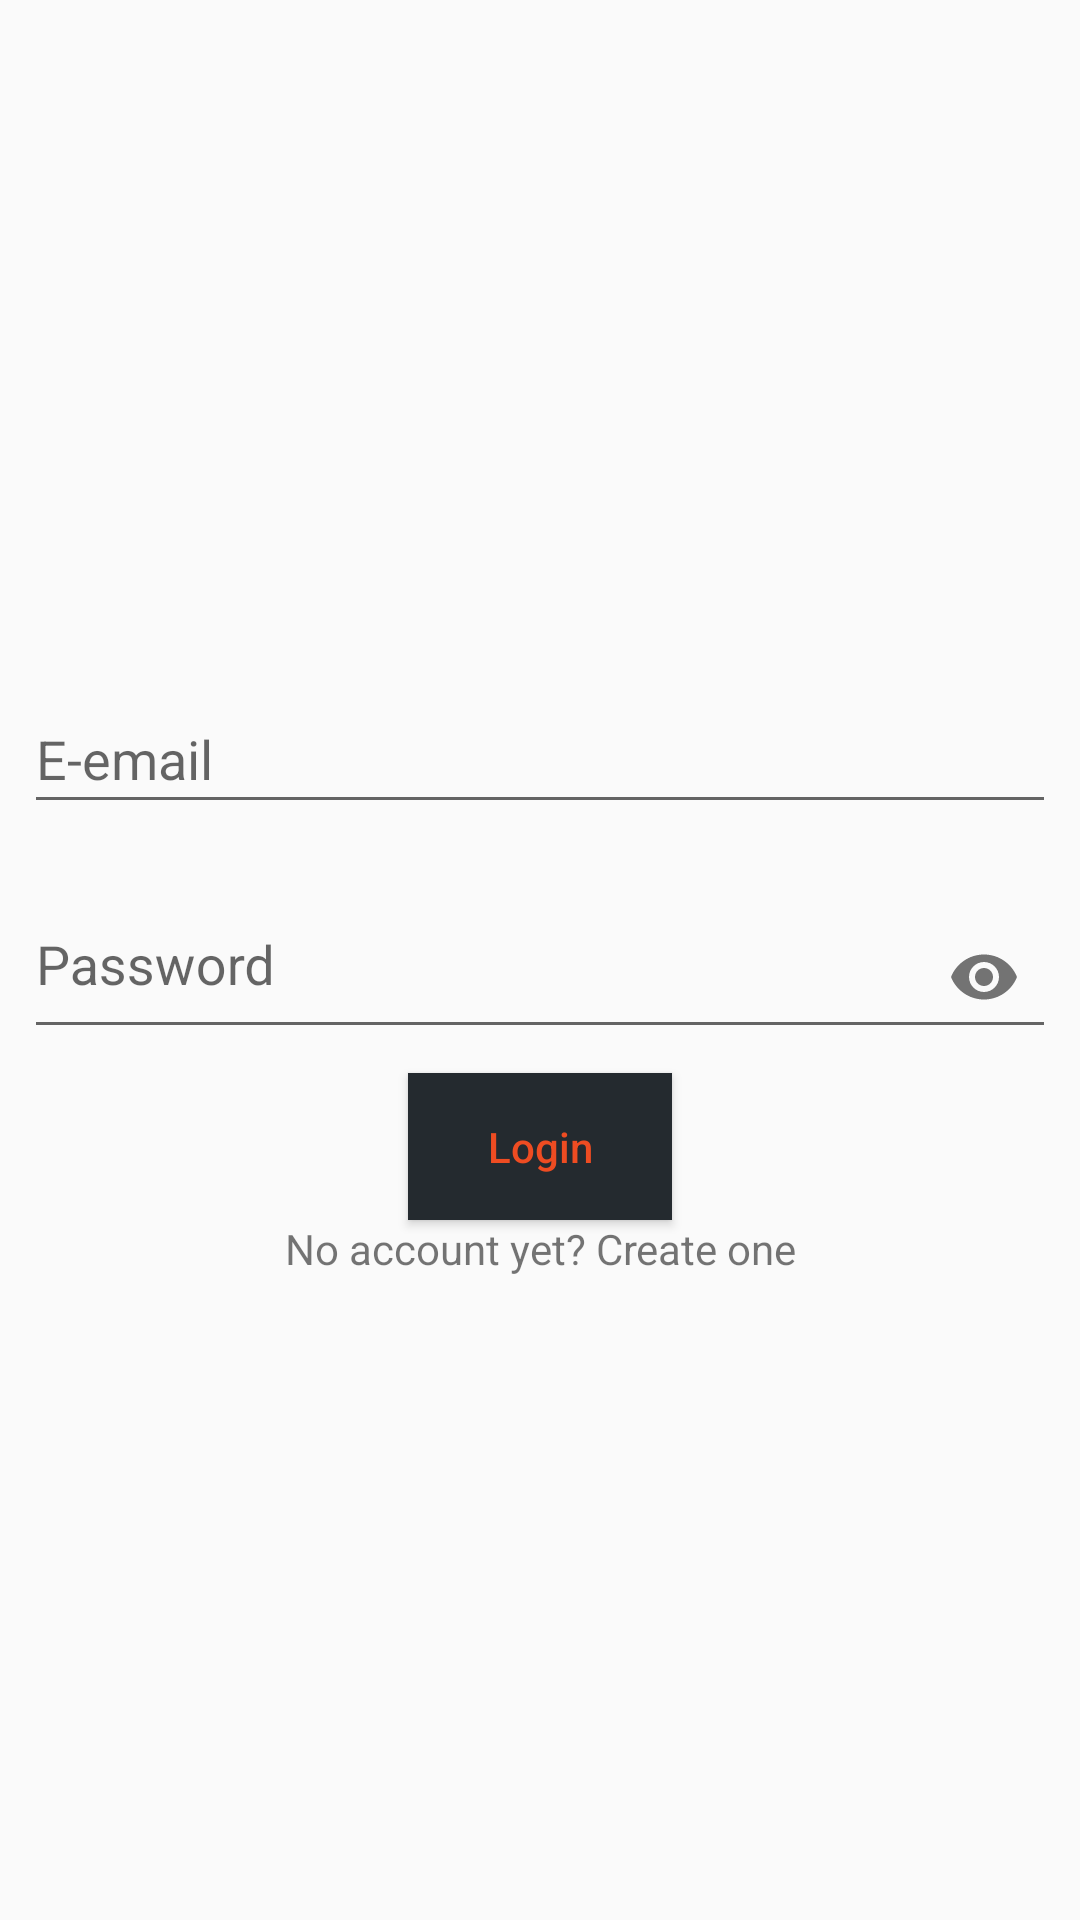

Write the Android layout XML for this screen, with the resource values it uses.
<!-- AndroidManifest.xml: application theme AppTheme -->
<!-- res/layout/activity_login.xml -->
<?xml version="1.0" encoding="utf-8"?>
<layout xmlns:app="http://schemas.android.com/apk/res-auto">

    <LinearLayout xmlns:android="http://schemas.android.com/apk/res/android"
        xmlns:tools="http://schemas.android.com/tools"
        android:layout_width="match_parent"
        android:layout_height="match_parent"
        android:gravity="center"
        android:orientation="vertical"
        tools:context=".views.LoginActivity">

        <com.google.android.material.textfield.TextInputLayout
            android:id="@+id/emailInputLayout"
            android:layout_width="match_parent"
            android:layout_height="wrap_content"
            android:layout_margin="@dimen/dimen8dp">

            <com.google.android.material.textfield.TextInputEditText
                android:id="@+id/emailInputEdit"
                android:layout_width="match_parent"
                android:layout_height="match_parent"
                android:gravity="start"
                android:hint="@string/e_email"
                android:inputType="textEmailAddress" />

        </com.google.android.material.textfield.TextInputLayout>

        <com.google.android.material.textfield.TextInputLayout
            android:id="@+id/passInputLayout"
            android:layout_width="match_parent"
            android:layout_height="wrap_content"
            android:layout_margin="@dimen/dimen8dp"
            app:passwordToggleEnabled="true">

            <com.google.android.material.textfield.TextInputEditText
                android:id="@+id/passInputEdit"
                android:layout_width="match_parent"
                android:layout_height="match_parent"
                android:gravity="start"
                android:hint="@string/password"
                android:imeOptions="actionUnspecified"
                android:inputType="textPassword"
                android:singleLine="true" />

        </com.google.android.material.textfield.TextInputLayout>

        <Button
            android:id="@+id/loginButton"
            android:layout_width="wrap_content"
            android:layout_height="wrap_content"
            android:layout_gravity="center"
            android:padding="@dimen/dimen15dp"
            android:text="@string/login"
            android:textColor="@color/orange"
            android:background="@color/darkBlue"
            android:textAllCaps="false" />

        <TextView
            android:id="@+id/registerTxt"
            android:layout_width="match_parent"
            android:layout_height="wrap_content"
            android:gravity="center"
            android:text="@string/register_message" />

        <ProgressBar
            android:id="@+id/loadingBar"
            android:layout_width="wrap_content"
            android:layout_height="wrap_content"
            android:visibility="gone" />
    </LinearLayout>
</layout>
<!-- resources referenced by this layout -->
<resources>
  <color name="darkBlue">#242a2f</color>
  <color name="orange">#ee4c22</color>
  <dimen name="dimen15dp">15dp</dimen>
  <dimen name="dimen8dp">8dp</dimen>
  <string name="e_email">E-email</string>
  <string name="login">Login</string>
  <string name="password">Password</string>
  <string name="register_message">No account yet? Create one</string>
  <style name="AppTheme" parent="Theme.AppCompat.Light.DarkActionBar">
          <item name="colorPrimary">@color/orange</item>
          <item name="colorPrimaryDark">@color/darkBlue</item>
          <item name="colorAccent">@color/green</item>
          <item name="cardViewStyle">@style/CardView</item>
      </style>
  <color name="green">#8aaf33</color>
</resources>
